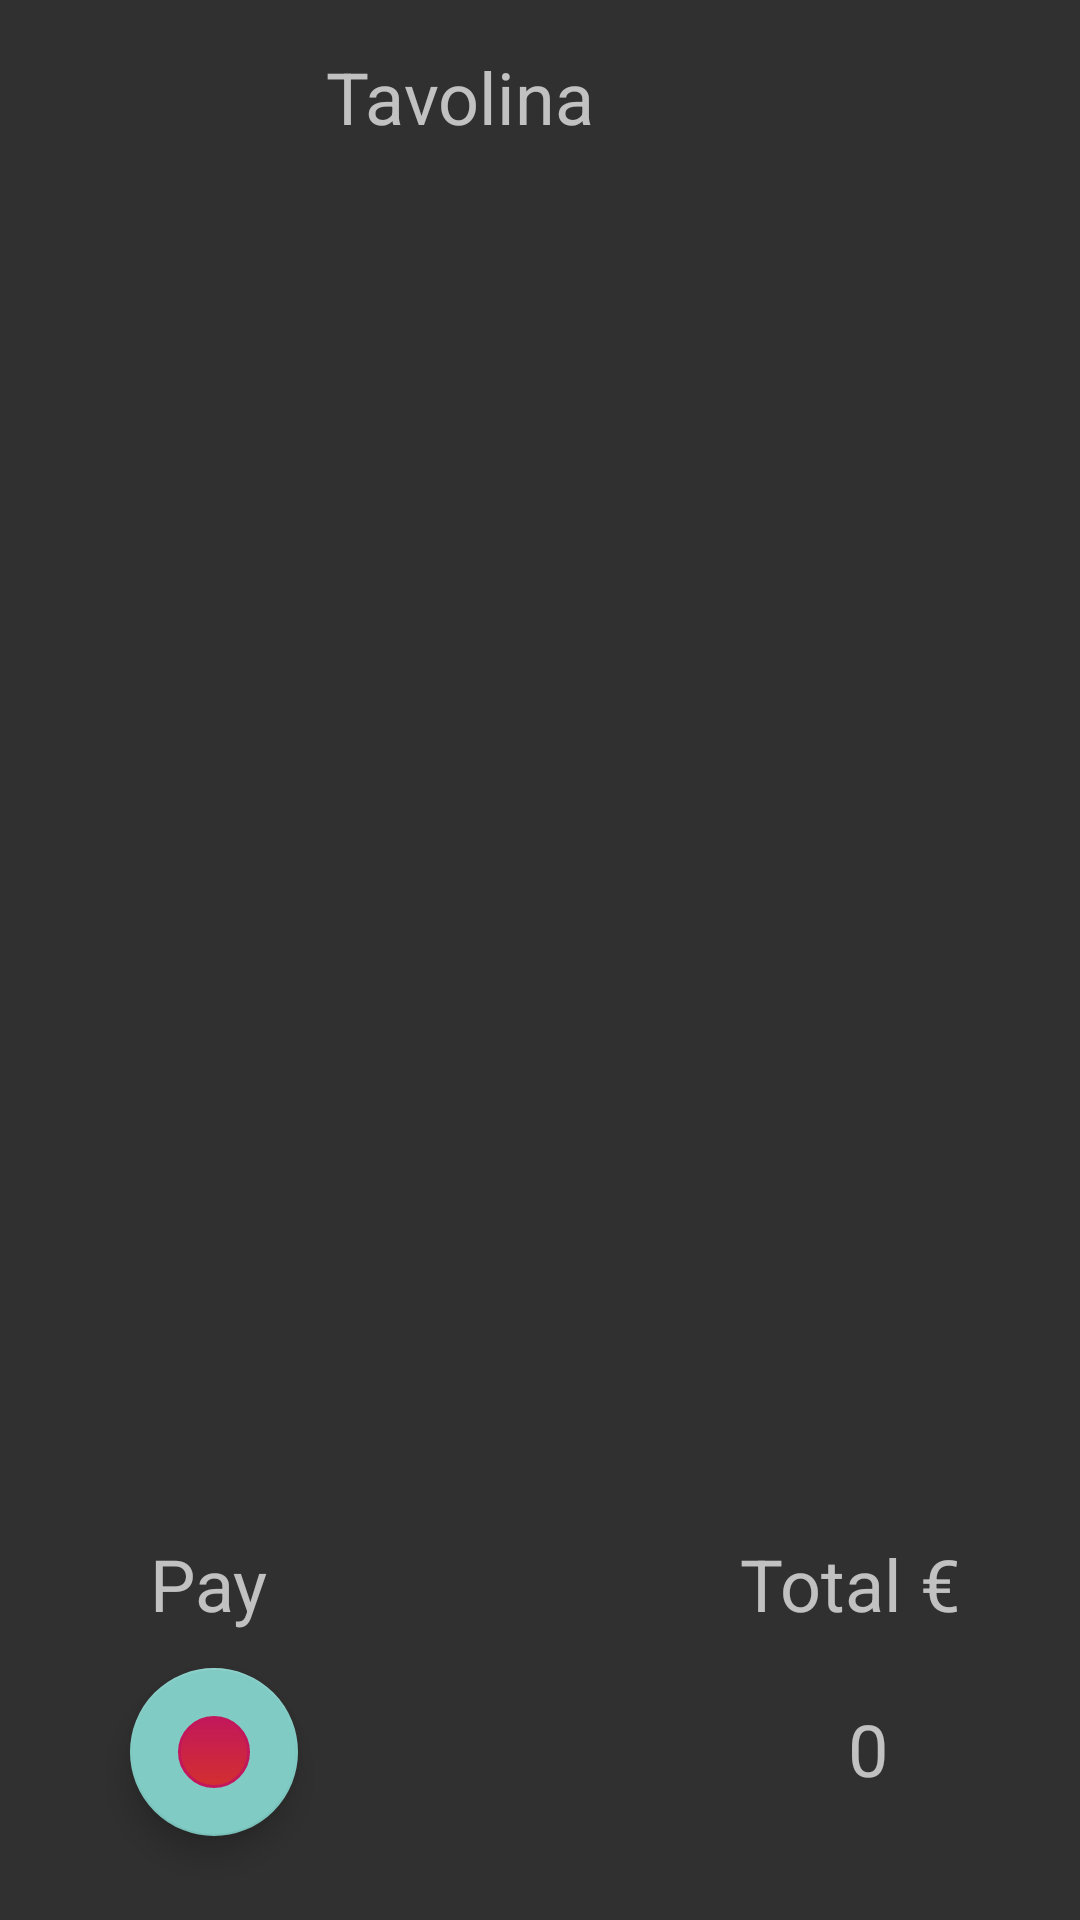

Layout XML and referenced resources for this Android screen:
<!-- AndroidManifest.xml: application theme Theme.Design.NoActionBar -->
<!-- res/layout/activity_pay.xml -->
<?xml version="1.0" encoding="utf-8"?>
<androidx.constraintlayout.widget.ConstraintLayout xmlns:android="http://schemas.android.com/apk/res/android"
    xmlns:app="http://schemas.android.com/apk/res-auto"
    xmlns:tools="http://schemas.android.com/tools"
    android:layout_width="match_parent"
    android:layout_height="match_parent"
    tools:context=".AdminActivityKlassen.PayActivity">

    <TextView
        android:id="@+id/textView13"
        android:layout_width="wrap_content"
        android:layout_height="wrap_content"
        android:layout_marginBottom="12dp"
        android:text="Pay"
        android:textSize="24sp"
        app:layout_constraintBottom_toTopOf="@+id/fabPay"
        app:layout_constraintEnd_toEndOf="parent"
        app:layout_constraintHorizontal_bias="0.156"
        app:layout_constraintStart_toStartOf="parent" />

    <TextView
        android:id="@+id/textView9"
        android:layout_width="wrap_content"
        android:layout_height="wrap_content"
        android:layout_marginStart="136dp"
        android:layout_marginEnd="40dp"
        android:layout_marginBottom="96dp"
        android:text="Total €"
        android:textSize="24sp"
        app:layout_constraintBottom_toBottomOf="parent"
        app:layout_constraintEnd_toEndOf="parent"
        app:layout_constraintHorizontal_bias="1.0"
        app:layout_constraintStart_toEndOf="@+id/textView13" />

    <TextView
        android:id="@+id/txtPayTotal"
        android:layout_width="wrap_content"
        android:layout_height="wrap_content"
        android:layout_marginEnd="64dp"
        android:layout_marginBottom="40dp"
        android:text="0"
        android:textSize="24sp"
        app:layout_constraintBottom_toBottomOf="parent"
        app:layout_constraintEnd_toEndOf="parent"
        app:layout_constraintTop_toBottomOf="@+id/textView9"
        app:layout_constraintVertical_bias="0.958" />

    <com.google.android.material.floatingactionbutton.FloatingActionButton
        android:id="@+id/fabPay"
        android:layout_width="wrap_content"
        android:layout_height="wrap_content"
        android:layout_marginBottom="28dp"
        android:clickable="true"
        app:layout_constraintBottom_toBottomOf="parent"
        app:layout_constraintEnd_toEndOf="parent"
        app:layout_constraintHorizontal_bias="0.143"
        app:layout_constraintStart_toStartOf="parent"
        app:srcCompat="@drawable/mybuttonlogout" />

    <TextView
        android:id="@+id/textView14"
        android:layout_width="wrap_content"
        android:layout_height="wrap_content"
        android:layout_marginTop="16dp"
        android:text="Tavolina"
        android:textSize="24sp"
        app:layout_constraintEnd_toEndOf="parent"
        app:layout_constraintHorizontal_bias="0.401"
        app:layout_constraintStart_toStartOf="parent"
        app:layout_constraintTop_toTopOf="parent" />

    <TextView
        android:id="@+id/txtPagesaTischNr"
        android:layout_width="wrap_content"
        android:layout_height="wrap_content"
        android:layout_marginTop="16dp"
        android:textSize="24sp"
        app:layout_constraintEnd_toEndOf="parent"
        app:layout_constraintHorizontal_bias="0.155"
        app:layout_constraintStart_toEndOf="@+id/textView14"
        app:layout_constraintTop_toTopOf="parent" />

    <ListView
        android:id="@+id/lvPagesa"
        android:layout_width="0dp"
        android:layout_height="0dp"
        android:layout_marginStart="16dp"
        android:layout_marginTop="16dp"
        android:layout_marginEnd="16dp"
        android:layout_marginBottom="16dp"
        app:layout_constraintBottom_toTopOf="@+id/textView13"
        app:layout_constraintEnd_toEndOf="parent"
        app:layout_constraintStart_toStartOf="parent"
        app:layout_constraintTop_toBottomOf="@+id/textView14" />


</androidx.constraintlayout.widget.ConstraintLayout>
<!-- resources referenced by this layout -->
<resources>
  <!-- drawable mybuttonlogout (drawable) -->
  <?xml version="1.0" encoding="utf-8"?>
  <selector xmlns:android="http://schemas.android.com/apk/res/android" >
      <item android:state_pressed="true" >
          <shape android:shape="rectangle"  >
              <corners android:radius="15dip" />
              <stroke android:width="1dip" android:color="#C2185B" />
              <gradient android:angle="-90" android:startColor="#D32F2F" android:endColor="#E66D6D"  />
          </shape>
      </item>
      <item android:state_focused="true">
          <shape android:shape="rectangle"  >
              <corners android:radius="15dip" />
              <stroke android:width="1dip" android:color="#C2185B" />
              <solid android:color="#E64A19"/>
          </shape>
      </item>
      <item >
          <shape android:shape="rectangle"  >
              <corners android:radius="15dip" />
              <stroke android:width="1dip" android:color="#C2185B" />
              <gradient android:angle="-90" android:startColor="#C2185B" android:endColor="#D32F2F" />
          </shape>
      </item>
  </selector>
</resources>
